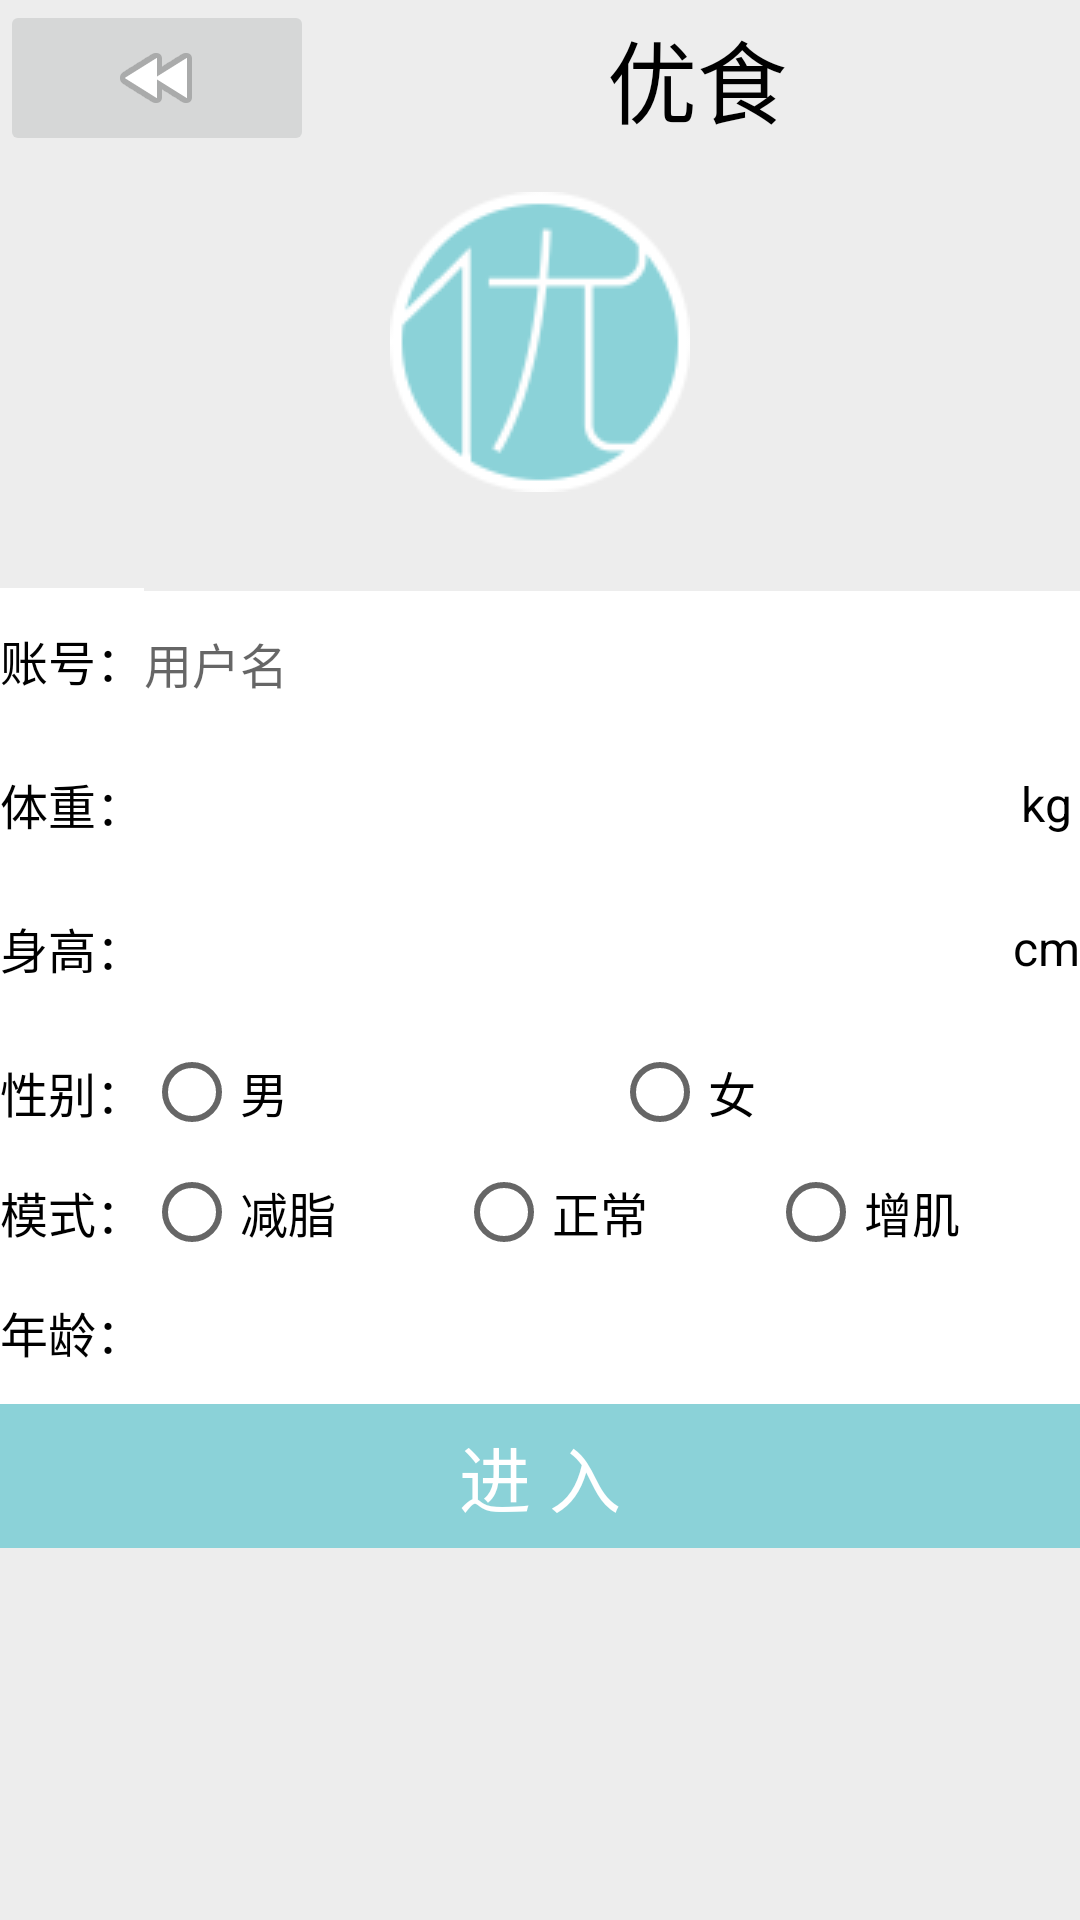

The Android layout XML behind this screen, and the referenced resources:
<!-- AndroidManifest.xml: application theme AppTheme -->
<!-- res/layout/activity_geren.xml -->
<?xml version="1.0" encoding="utf-8"?>
<TableLayout xmlns:android="http://schemas.android.com/apk/res/android"
    android:layout_width="match_parent"
    android:layout_height="match_parent"
    android:stretchColumns="1"
    android:background="#ededed"
    >
    <include layout="@layout/title"
        android:layout_height="wrap_content"
        android:layout_width="match_parent"
        android:visibility="visible" />
    <ImageView
        android:id="@+id/logo_img"
        android:layout_width="100dp"
        android:layout_height="100dp"
        android:src="@drawable/logo"
        android:layout_marginTop="12dp"
        android:layout_alignParentTop="true"
        android:layout_centerHorizontal="true"
        android:layout_marginBottom="32dp"/>
    
    <TableRow>

        <TextView
            android:layout_width="match_parent"
            android:layout_height="48dp"
            android:text="账号："
            android:textSize="16sp"
            android:gravity="center"
            android:background="#ffffff"

            />

        <EditText
            android:layout_width="match_parent"
            android:layout_height="48dp"
            android:hint="用户名"
            android:textSize="16sp"
            android:background="#ffffff"
            android:gravity="center_vertical"
            android:selectAllOnFocus="true"
            android:layout_span="3"
            android:id="@+id/geren_user_name" />

    </TableRow>
    
    <TableRow
        android:layout_width="match_parent"
        android:layout_height="match_parent">
        <TextView
            android:layout_width="match_parent"
            android:layout_height="match_parent"
            android:text="体重："
            android:background="#ffffff"
            android:gravity="center"
            android:textSize="16sp"

            />
        <EditText
            android:layout_width="match_parent"
            android:layout_height="48dp"
            android:background="#ffffff"
            android:gravity="center"

            android:inputType="number"
            android:id="@+id/geren_user_weight" />
        <TextView
            android:layout_width="match_parent"
            android:layout_height="match_parent"
            android:text="kg"
            android:gravity="center"
            android:background="#ffffff"
            android:textSize="16sp"
            />
    </TableRow>
    
    <TableRow>
        <TextView
            android:layout_width="match_parent"
            android:layout_height="match_parent"
            android:text="身高："
            android:gravity="center"
            android:background="#ffffff"

            android:textSize="16sp"
            />
        <EditText
            android:layout_width="match_parent"
            android:layout_height="48dp"
            android:inputType="number"
            android:background="#ffffff"
            android:id="@+id/geren_user_height" />

        <TextView
            android:layout_width="match_parent"
            android:layout_height="match_parent"
            android:text="cm"
            android:gravity="center"
            android:background="#ffffff"
            android:textSize="16sp"
            />

    </TableRow>
    
    <TableRow>
        <TextView
            android:layout_width="match_parent"
            android:layout_height="match_parent"
            android:text="性别："
            android:background="#ffffff"
            android:gravity="center"
            android:textSize="16sp"
            />

        <RadioGroup
            android:layout_span="2"
            android:orientation="horizontal"
            android:layout_width="wrap_content"
            android:layout_height="wrap_content"
            android:id="@+id/geren_user_sex">

            <RadioButton
                android:text="男"
                android:textSize="16sp"
                android:background="#ffffff"
                android:layout_width="0dp"
                android:layout_weight="1"
                android:layout_height="48dp"
                android:id="@+id/geren_man" />

            <RadioButton
                android:text="女"
                android:textSize="16sp"
                android:background="#ffffff"
                android:layout_width="0dp"
                android:layout_weight="1"
                android:layout_height="48dp"
                android:id="@+id/geren_woman" />
        </RadioGroup>

    </TableRow>
    <TableRow>

        <TextView
            android:layout_width="match_parent"
            android:layout_height="match_parent"
            android:text="模式："
            android:background="#ffffff"
            android:gravity="center"
            android:textSize="16sp"
            />
        <RadioGroup
            android:layout_span="3"
            android:orientation="horizontal"
            android:layout_width="wrap_content"
            android:layout_height="wrap_content"
            android:id="@+id/geren_user_mode">
            <RadioButton
                android:text="减脂"
                android:background="#ffffff"
                android:layout_width="0dp"
                android:textSize="16sp"
                android:layout_weight="1"
                android:layout_height="match_parent"
                android:id="@+id/geren_jianzhi" />
            <RadioButton
                android:text="正常"
                android:textSize="16sp"
                android:background="#ffffff"
                android:layout_width="0dp"
                android:layout_weight="1"
                android:layout_height="match_parent"
                android:id="@+id/geren_zhengchang" />

            <RadioButton
                android:text="增肌"
                android:textSize="16sp"
                android:background="#ffffff"
                android:layout_width="0dp"
                android:layout_weight="1"
                android:layout_height="match_parent"
                android:id="@+id/geren_zengji" />

        </RadioGroup>
    </TableRow>
    
    <TableRow>
        <TextView
            android:layout_width="match_parent"
            android:layout_height="match_parent"
            android:text="年龄："
            android:background="#ffffff"
            android:gravity="center"
            android:textSize="16sp"
            />
        <EditText
            android:layout_width="match_parent"
            android:layout_height="48dp"
            android:layout_span="3"
            android:inputType="date"
            android:background="#ffffff"
            android:id="@+id/geren_user_age" />
    </TableRow>
    
    <TableRow
        android:layout_width="match_parent"
        android:layout_height="match_parent"
        android:gravity="center"
        >

        <Button
            android:layout_width="match_parent"
            android:layout_height="48dp"
            android:text="进 入"
            android:textSize="24sp"
            android:gravity="center"
            android:textColor="#ffffff"
            android:background="#8bd2d8"
            android:layout_span="4"
            android:id="@+id/geren_enter" />
    </TableRow>
</TableLayout>
<!-- res/layout/title.xml (included above) -->
<?xml version="1.0" encoding="utf-8"?>
<LinearLayout xmlns:android="http://schemas.android.com/apk/res/android"
    xmlns:app="http://schemas.android.com/apk/res-auto"
    xmlns:tools="http://schemas.android.com/tools"
    android:id="@+id/ret_head"
    android:layout_width="match_parent"
    android:layout_height="wrap_content"
    android:orientation="horizontal">

    <ImageButton
        android:layout_width="wrap_content"
        android:layout_height="wrap_content"
        app:srcCompat="@android:drawable/ic_media_rew"
        android:id="@+id/ret_btn"
        android:layout_weight="1" />

    <TextView
        android:text="优食"
        android:layout_width="wrap_content"
        android:layout_height="match_parent"
        android:gravity="center"
        android:id="@+id/textView"
        android:layout_weight="4"
        android:textSize="30dp"/>

</LinearLayout>
<!-- resources referenced by this layout -->
<resources>
  <!-- drawable logo: png bitmap (drawable, 3875 bytes) -->
  <style name="AppTheme" parent="Theme.AppCompat.Light.NoActionBar">
          
          
          
          
  
          
          
          <item name="colorPrimary">@color/actionBarBackgroundColor</item>
          
          <item name="colorPrimaryDark">@color/statusBarColor</item>
          
          <item name="android:textColorPrimary">@color/white</item>
          
          <item name="android:windowBackground">@color/white</item>
          
          <item name="android:textColor">@color/black</item>
      </style>
  <color name="actionBarBackgroundColor">#34b5e6</color>
  <color name="statusBarColor">#45c6e7</color>
  <color name="white">#fff</color>
  <color name="black">#000</color>
</resources>
